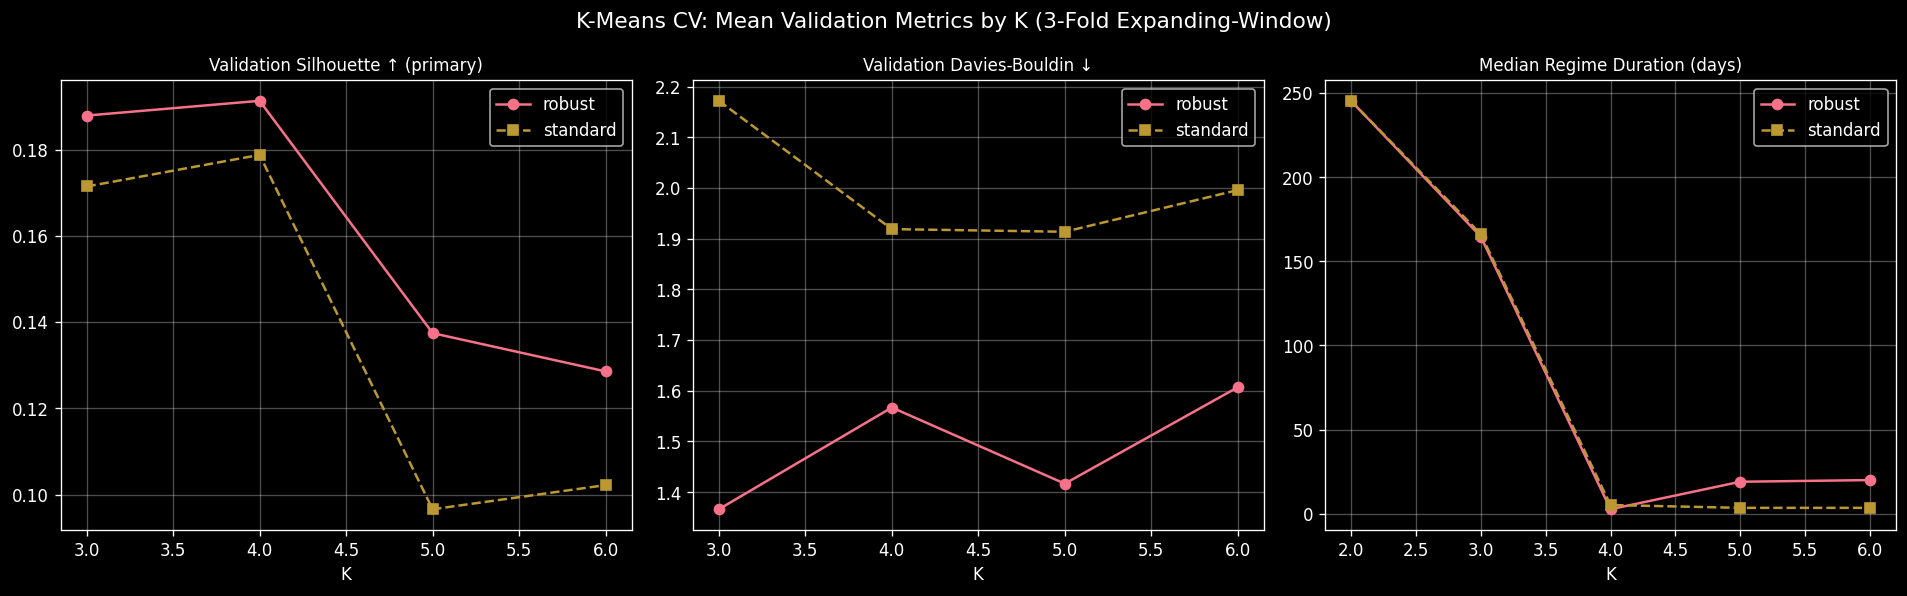

Data behind this chart, as committed beside it:
scaler, fold, n_train, n_val, k, inertia, val_silhouette, val_davies_bouldin, val_calinski_harabasz, val_median_regime_duration
robust, F1, 529, 247, 2, 15355, , , , 247.0
robust, F1, 529, 247, 3, 12064, , , , 247.0
robust, F1, 529, 247, 4, 10502, 0.1106, 2.031, 28.8, 3.0
robust, F1, 529, 247, 5, 9265, 0.1106, 2.031, 28.8, 3.0
robust, F1, 529, 247, 6, 8527, 0.1113, 2.46, 28.5, 5.0
robust, F2, 776, 245, 2, 21813, , , , 245.0
robust, F2, 776, 245, 3, 18378, , , , 245.0
robust, F2, 776, 245, 4, 16006, 0.2755, 1.303, 86.03, 3.0
robust, F2, 776, 245, 5, 14263, 0.1354, 0.685, 2.023, 51.0
robust, F2, 776, 245, 6, 12905, 0.1354, 0.685, 2.023, 51.0
robust, F3, 1021, 244, 2, 27583, , , , 244.0
robust, F3, 1021, 244, 3, 24195, 0.1879, 1.366, 25.9, 2.0
robust, F3, 1021, 244, 4, 20938, 0.1879, 1.366, 25.9, 2.0
robust, F3, 1021, 244, 5, 18618, 0.1664, 1.534, 31.94, 3.0
robust, F3, 1021, 244, 6, 17270, 0.139, 1.676, 25.1, 4.0
standard, F1, 529, 247, 2, 14099, , , , 247.0
standard, F1, 529, 247, 3, 11694, , , , 247.0
standard, F1, 529, 247, 4, 10090, 0.137, 1.94, 35.47, 6.0
standard, F1, 529, 247, 5, 9233, 0.1153, 2.364, 33.36, 4.0
standard, F1, 529, 247, 6, 8424, 0.1153, 2.364, 33.36, 4.0
standard, F2, 776, 245, 2, 22503, , , , 245.0
standard, F2, 776, 245, 3, 19583, , , , 245.0
standard, F2, 776, 245, 4, 16914, 0.2279, 1.644, 83.32, 3.0
standard, F2, 776, 245, 5, 15262, 0.04728, 1.712, 23.79, 4.0
standard, F2, 776, 245, 6, 14150, 0.1354, 2.06, 30.67, 3.5
standard, F3, 1021, 244, 2, 30795, , , , 244.0
standard, F3, 1021, 244, 3, 27012, 0.1715, 2.172, 48.92, 6.5
standard, F3, 1021, 244, 4, 23639, 0.1715, 2.172, 48.92, 6.5
standard, F3, 1021, 244, 5, 21409, 0.1272, 1.665, 28.47, 2.5
standard, F3, 1021, 244, 6, 19911, 0.05589, 1.564, 27.47, 3.0
